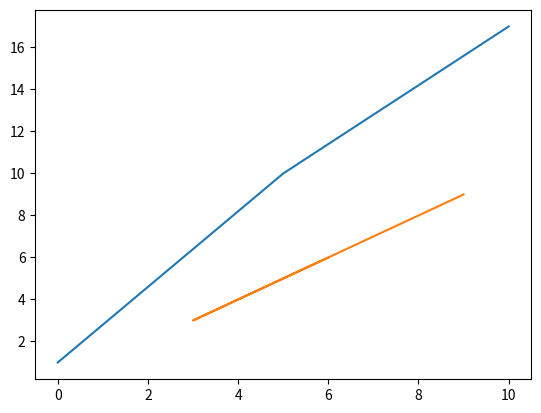

This chart was generated by the following Python code:
import matplotlib
import matplotlib.pyplot as plt

matplotlib.use("AGG")

data_1 = {(0, 1), (5, 10), (10, 17)}
data_2 = {(3, 3), (6, 6), (9, 9)}

plt.figure()

plt.plot([a[0] for a in data_1], [a[1] for a in data_1])
plt.plot([a[0] for a in data_2], [a[1] for a in data_2])

plt.savefig("figur.png")